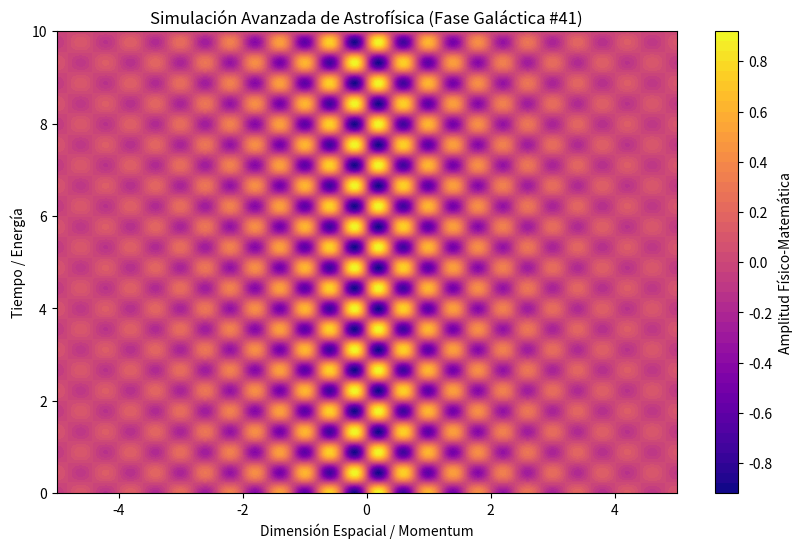

Recreate this plot in Python.
%matplotlib inline
# Simulación Galáctica: Astrofísica - Variante 41
import numpy as np
import matplotlib.pyplot as plt

# Parámetros Físicos Aleatorios
param_1 = 7.826
param_2 = 7.08
param_3 = 0.483

t = np.linspace(0, 10, 500)
x = np.linspace(-5, 5, 500)
X, T = np.meshgrid(x, t)

# Ecuación Base (Avanzada)
Z = np.sin(X * param_1) * np.cos(T * param_2) * np.exp(-np.abs(X) * param_3)

plt.figure(figsize=(10, 6))
plt.contourf(X, T, Z, 50, cmap='plasma')
plt.colorbar(label='Amplitud Físico-Matemática')
plt.title(r'Simulación Avanzada de Astrofísica (Fase Galáctica #41)')
plt.xlabel('Dimensión Espacial / Momentum')
plt.ylabel('Tiempo / Energía')
plt.show()
